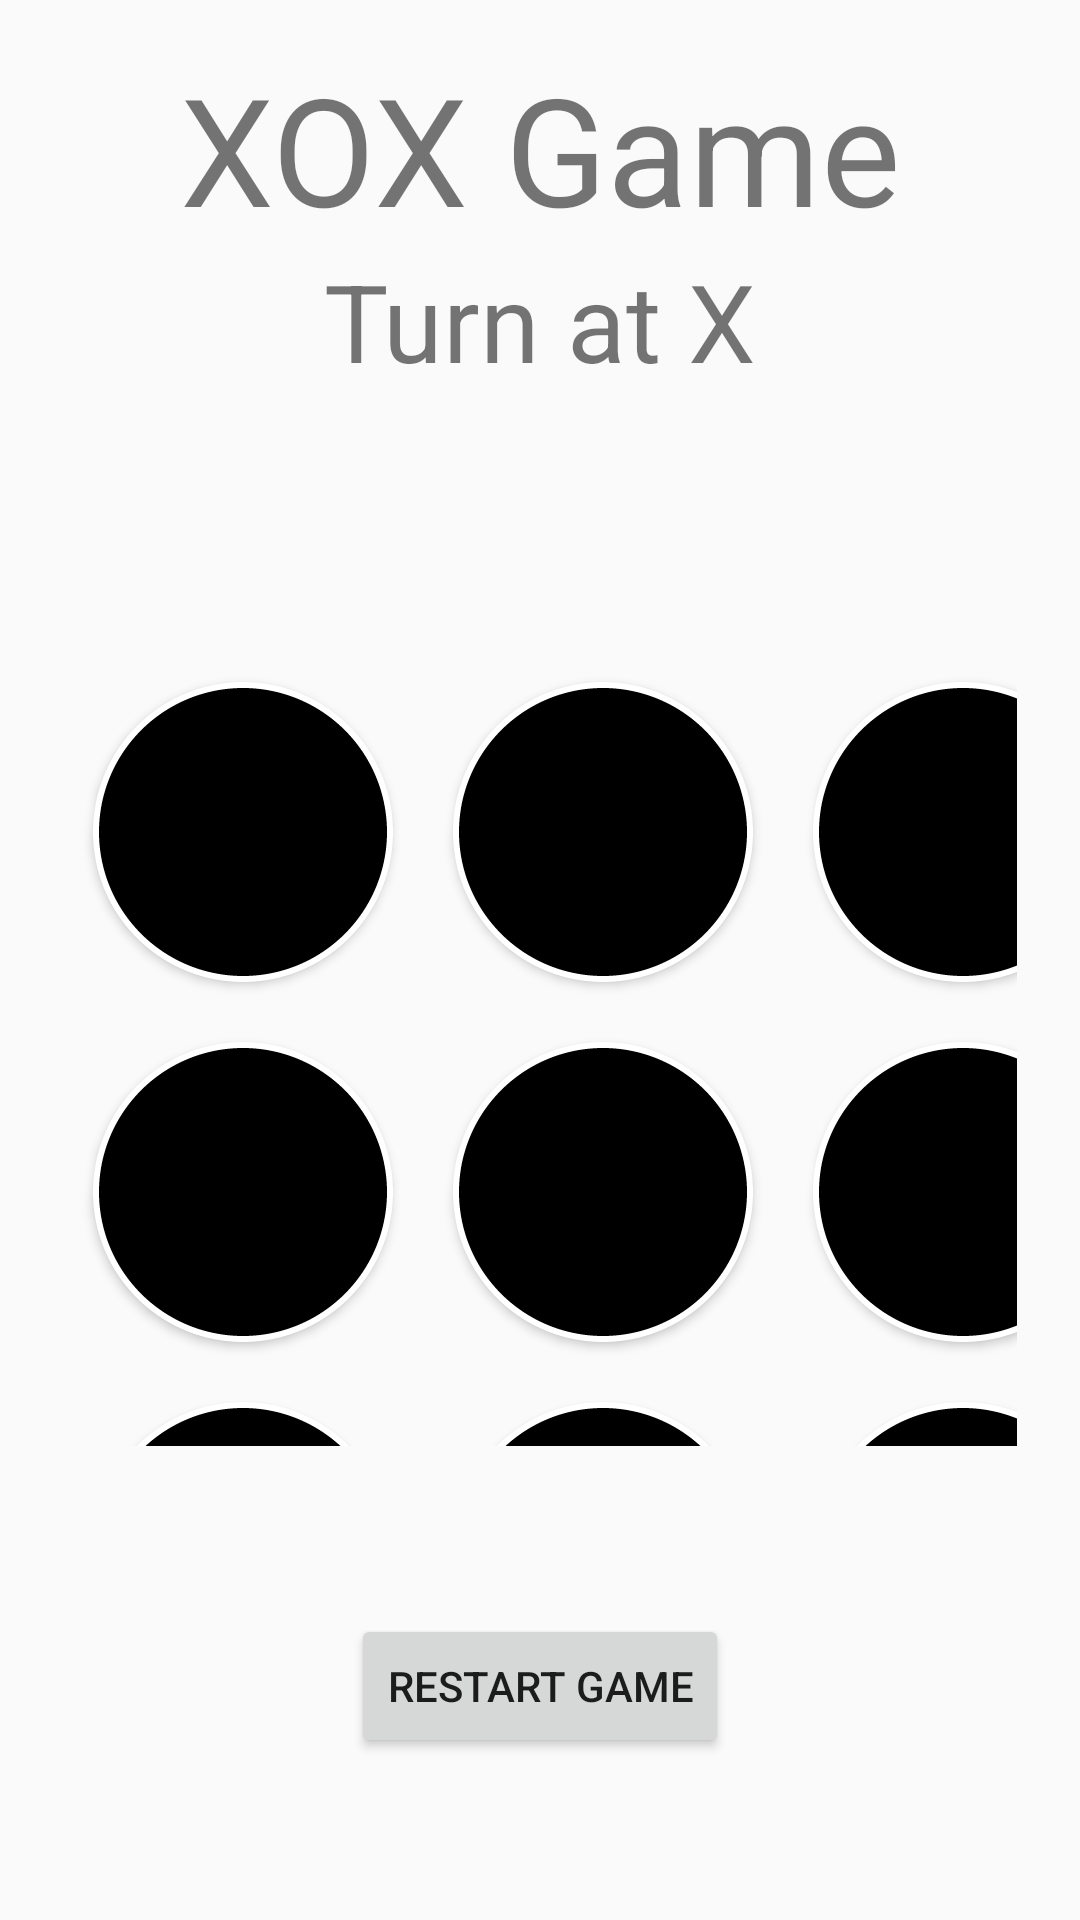

Layout XML and referenced resources for this Android screen:
<!-- AndroidManifest.xml: application theme Theme.Xox_game -->
<!-- res/layout/activity_main.xml -->
<?xml version="1.0" encoding="utf-8"?>
<androidx.constraintlayout.widget.ConstraintLayout xmlns:android="http://schemas.android.com/apk/res/android"
    xmlns:app="http://schemas.android.com/apk/res-auto"
    xmlns:tools="http://schemas.android.com/tools"
    android:layout_width="match_parent"
    android:layout_height="match_parent"
    tools:context=".MainActivity"
    tools:ignore="ExtraText"><![CDATA[

    />
    ]]>

    <TextView
        android:id="@+id/turnText"
        android:layout_width="wrap_content"
        android:layout_height="wrap_content"
        android:layout_marginBottom="15dp"
        android:text="@string/turn"
        android:textSize="36sp"
        app:layout_constraintBottom_toTopOf="@+id/oScore"
        app:layout_constraintEnd_toEndOf="parent"
        app:layout_constraintStart_toStartOf="parent"
        app:layout_constraintTop_toBottomOf="@+id/turn"
        tools:ignore="MissingConstraints" />

    <TextView
        android:id="@+id/xScore"
        android:layout_width="wrap_content"
        android:layout_height="wrap_content"
        android:layout_marginStart="30dp"
        android:layout_marginBottom="14dp"
        android:text=""
        android:textSize="28sp"
        app:layout_constraintBottom_toTopOf="@+id/gridLayout"
        app:layout_constraintStart_toStartOf="parent"
        tools:ignore="MissingConstraints" />

    <TextView
        android:id="@+id/oScore"
        android:layout_width="wrap_content"
        android:layout_height="wrap_content"
        android:layout_marginEnd="30dp"
        android:layout_marginBottom="14dp"
        android:text=""
        android:textSize="28sp"
        app:layout_constraintBottom_toTopOf="@+id/gridLayout"
        app:layout_constraintEnd_toEndOf="parent"
        app:layout_constraintTop_toBottomOf="@+id/turnText"
        tools:ignore="MissingConstraints" />

    <TextView
        android:id="@+id/turn"
        android:layout_width="wrap_content"
        android:layout_height="wrap_content"
        android:layout_marginTop="16dp"
        android:text="@string/headlineText"
        android:textSize="50sp"
        app:layout_constraintBottom_toTopOf="@+id/turnText"
        app:layout_constraintEnd_toEndOf="parent"
        app:layout_constraintStart_toStartOf="parent"
        app:layout_constraintTop_toTopOf="parent"
        tools:ignore="MissingConstraints" />

    <GridLayout
        android:id="@+id/gridLayout"
        android:layout_width="0dp"
        android:layout_height="0dp"

        android:layout_marginStart="1dp"
        android:layout_marginEnd="1dp"
        android:layout_marginBottom="36dp"
        android:columnCount="3"
        android:padding="20sp"
        android:rowCount="3"
        app:layout_constraintBottom_toTopOf="@+id/restartButton"
        app:layout_constraintEnd_toEndOf="parent"
        app:layout_constraintStart_toStartOf="parent"
        app:layout_constraintTop_toBottomOf="@+id/oScore">


        <Button
            android:id="@+id/b1"
            android:layout_width="100sp"
            android:layout_height="100sp"
            android:layout_margin="10sp"
            android:background="@drawable/game_button_background"/>

        <Button
            android:id="@+id/b2"
            android:layout_width="100sp"
            android:layout_height="100sp"
            android:layout_margin="10sp"
            android:background="@drawable/game_button_background"/>

        <Button
            android:id="@+id/b3"
            android:layout_width="100sp"
            android:layout_height="100sp"
            android:layout_margin="10sp"
            android:background="@drawable/game_button_background"
            />

        <Button
            android:id="@+id/b4"
            android:layout_width="100sp"
            android:layout_height="100sp"
            android:layout_margin="10sp"
            android:background="@drawable/game_button_background"
            />

        <Button
            android:id="@+id/b5"
            android:layout_width="100sp"
            android:layout_height="100sp"
            android:layout_margin="10sp"
            android:background="@drawable/game_button_background"/>

        <Button
            android:id="@+id/b6"
            android:layout_width="100sp"
            android:layout_height="100sp"
            android:layout_margin="10sp"
            android:background="@drawable/game_button_background"/>

        <Button
            android:id="@+id/b7"
            android:layout_width="100sp"
            android:layout_height="100sp"
            android:layout_margin="10sp"
            android:background="@drawable/game_button_background"
            />

        <Button
            android:id="@+id/b8"
            android:layout_width="100sp"
            android:layout_height="100sp"
            android:layout_margin="10sp"
            android:background="@drawable/game_button_background"
            />

        <Button
            android:id="@+id/b9"
            android:layout_width="100sp"
            android:layout_height="100sp"
            android:layout_margin="10sp"
            android:background="@drawable/game_button_background"
            />
    </GridLayout>


    <Button
        android:id="@+id/restartButton"
        android:layout_width="wrap_content"
        android:layout_height="wrap_content"
        android:layout_marginBottom="54dp"
        android:text="Restart Game"
        app:layout_constraintBottom_toBottomOf="parent"
        app:layout_constraintEnd_toEndOf="parent"
        app:layout_constraintStart_toStartOf="parent"
        app:layout_constraintTop_toBottomOf="@+id/gridLayout" />


</androidx.constraintlayout.widget.ConstraintLayout>
<!-- resources referenced by this layout -->
<resources>
  <!-- drawable game_button_background (drawable) -->
  <?xml version="1.0" encoding="utf-8"?>
  <shape xmlns:android="http://schemas.android.com/apk/res/android"
      android:shape="oval"
      >
      <solid android:color="@color/black"/>
      <stroke android:color="@color/cardview_light_background" android:width="2dp" android:dashWidth="2dp" />
  
  </shape>
  <string name="headlineText">XOX Game</string>
  <string name="turn">Turn at X</string>
  <style name="Theme.Xox_game" parent="Base.Theme.Xox_game" />
  <style name="Base.Theme.Xox_game" parent="Theme.AppCompat.Light.NoActionBar">
          
          
      </style>
  <!-- not gathered from this repository: default colours our renderer supplied (Android Studio template values) -->
  <color name="black">#FF000000</color>
</resources>
